The GitHub repository AnnaFilipov93/ReLeaf-old contains a labelled image folder "new_flowers_data" with 7 categories: daisy, dandelion, iris, rose, sunflower, tulip, water lilies. Examples follow, each with its label.

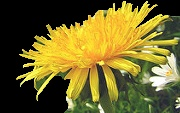
Label: dandelion

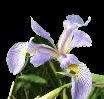
Label: iris

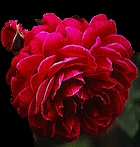
Label: rose

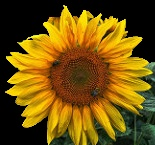
Label: sunflower

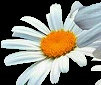
Label: daisy

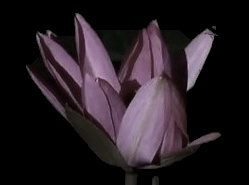
Label: water lilies
